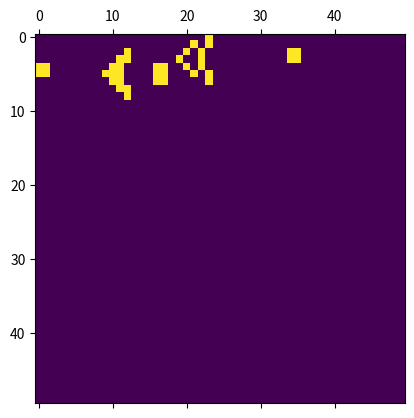

The matplotlib source for this figure:
# -*- coding: utf-8 -*-
"""
Created on Mon Feb 15 17:26:29 2021

[redacted]
"""


import numpy as np
import matplotlib.pyplot as plt
import matplotlib.animation as animation

np.random.seed(220920)
N = 50
U = np.full((N,N), False)

pattern =  [[0,0,0,0,0,0,0,0,0,0,0,0,0,0,0,0,0,0,0,0,0,0,0,0,1,0,0,0,0,0,0,0,0,0,0,0,0,0,0],
            [0,0,0,0,0,0,0,0,0,0,0,0,0,0,0,0,0,0,0,0,0,0,1,0,1,0,0,0,0,0,0,0,0,0,0,0,0,0,0],
            [0,0,0,0,0,0,0,0,0,0,0,0,1,1,0,0,0,0,0,0,1,1,0,0,0,0,0,0,0,0,0,0,0,0,1,1,0,0,0],
            [0,0,0,0,0,0,0,0,0,0,0,1,0,0,0,1,0,0,0,0,1,1,0,0,0,0,0,0,0,0,0,0,0,0,1,1,0,0,0],
            [1,1,0,0,0,0,0,0,0,0,1,0,0,0,0,0,1,0,0,0,1,1,0,0,0,0,0,0,0,0,0,0,0,0,0,0,0,0,0],
            [1,1,0,0,0,0,0,0,0,0,1,0,0,0,1,0,1,1,0,0,0,0,1,0,1,0,0,0,0,0,0,0,0,0,0,0,0,0,0],
            [0,0,0,0,0,0,0,0,0,0,1,0,0,0,0,0,1,0,0,0,0,0,0,0,1,0,0,0,0,0,0,0,0,0,0,0,0,0,0],
            [0,0,0,0,0,0,0,0,0,0,0,1,0,0,0,1,0,0,0,0,0,0,0,0,0,0,0,0,0,0,0,0,0,0,0,0,0,0,0],
            [0,0,0,0,0,0,0,0,0,0,0,0,1,1,0,0,0,0,0,0,0,0,0,0,0,0,0,0,0,0,0,0,0,0,0,0,0,0,0]]

U[0:9,0:39] = pattern

def voisins(case):
    x,y = case
    V = []
    A = [-1,0,1,-1,1,-1,0,1]
    B = [-1,-1,-1,0,0,1,1,1]
    for (i,j) in zip(A,B):
        if (i,j)!=(0,0) :
            a,b = (x+i)%N,(y+j)%N
            if U[a,b] :
                V.append((a,b))
    return V

def evolve(U):
    W = U.copy()
    for i in range(len(U)):
        for j in range(len(U[0])):
            V = voisins((i,j))
            if U[i,j] :
                if len(V)>3 or len(V)<2 :
                    W[i,j]=False
            else :
                if len(V)==3 :
                    W[i,j]=True
    return W

def generate_data() :
    global U
    U = evolve(U)
    return(U)

def update(data) :
    mat.set_data(data)
    return(mat)

def data_gen() :
    while True:
        yield generate_data()

fig, ax = plt.subplots()

mat = ax.matshow(generate_data())
ani = animation.FuncAnimation(fig, update, data_gen, interval=100)
plt.show()































